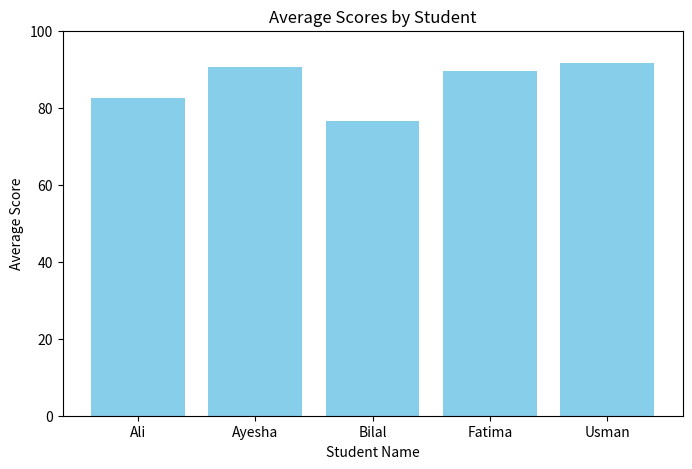

This figure's Python source:
# Student: Farhan Alam
# Basic Data Analysis Practice
import pandas as pd
import matplotlib.pyplot as plt

def analyze_student_data():
    # Mock dataset for practice
    data = {
        'Student': ['Ali', 'Ayesha', 'Bilal', 'Fatima', 'Usman'],
        'Math_Score': [85, 92, 78, 88, 95],
        'Science_Score': [80, 89, 75, 91, 88],
        'Attendance_Percentage': [90, 95, 80, 98, 85]
    }
    
    df = pd.DataFrame(data)
    print("--- Dataset Overview ---")
    print(df.head())
    
    print("\n--- Summary Statistics ---")
    print(df.describe())
    
    # Calculate average scores
    df['Average_Score'] = (df['Math_Score'] + df['Science_Score']) / 2
    
    # Plotting
    plt.figure(figsize=(8, 5))
    plt.bar(df['Student'], df['Average_Score'], color='skyblue')
    plt.title('Average Scores by Student')
    plt.xlabel('Student Name')
    plt.ylabel('Average Score')
    plt.ylim(0, 100)
    
    # Save plot as image to simulate a student project output
    plt.savefig('student_scores_chart.png')
    print("\nPlot saved as student_scores_chart.png!")

if __name__ == "__main__":
    analyze_student_data()
